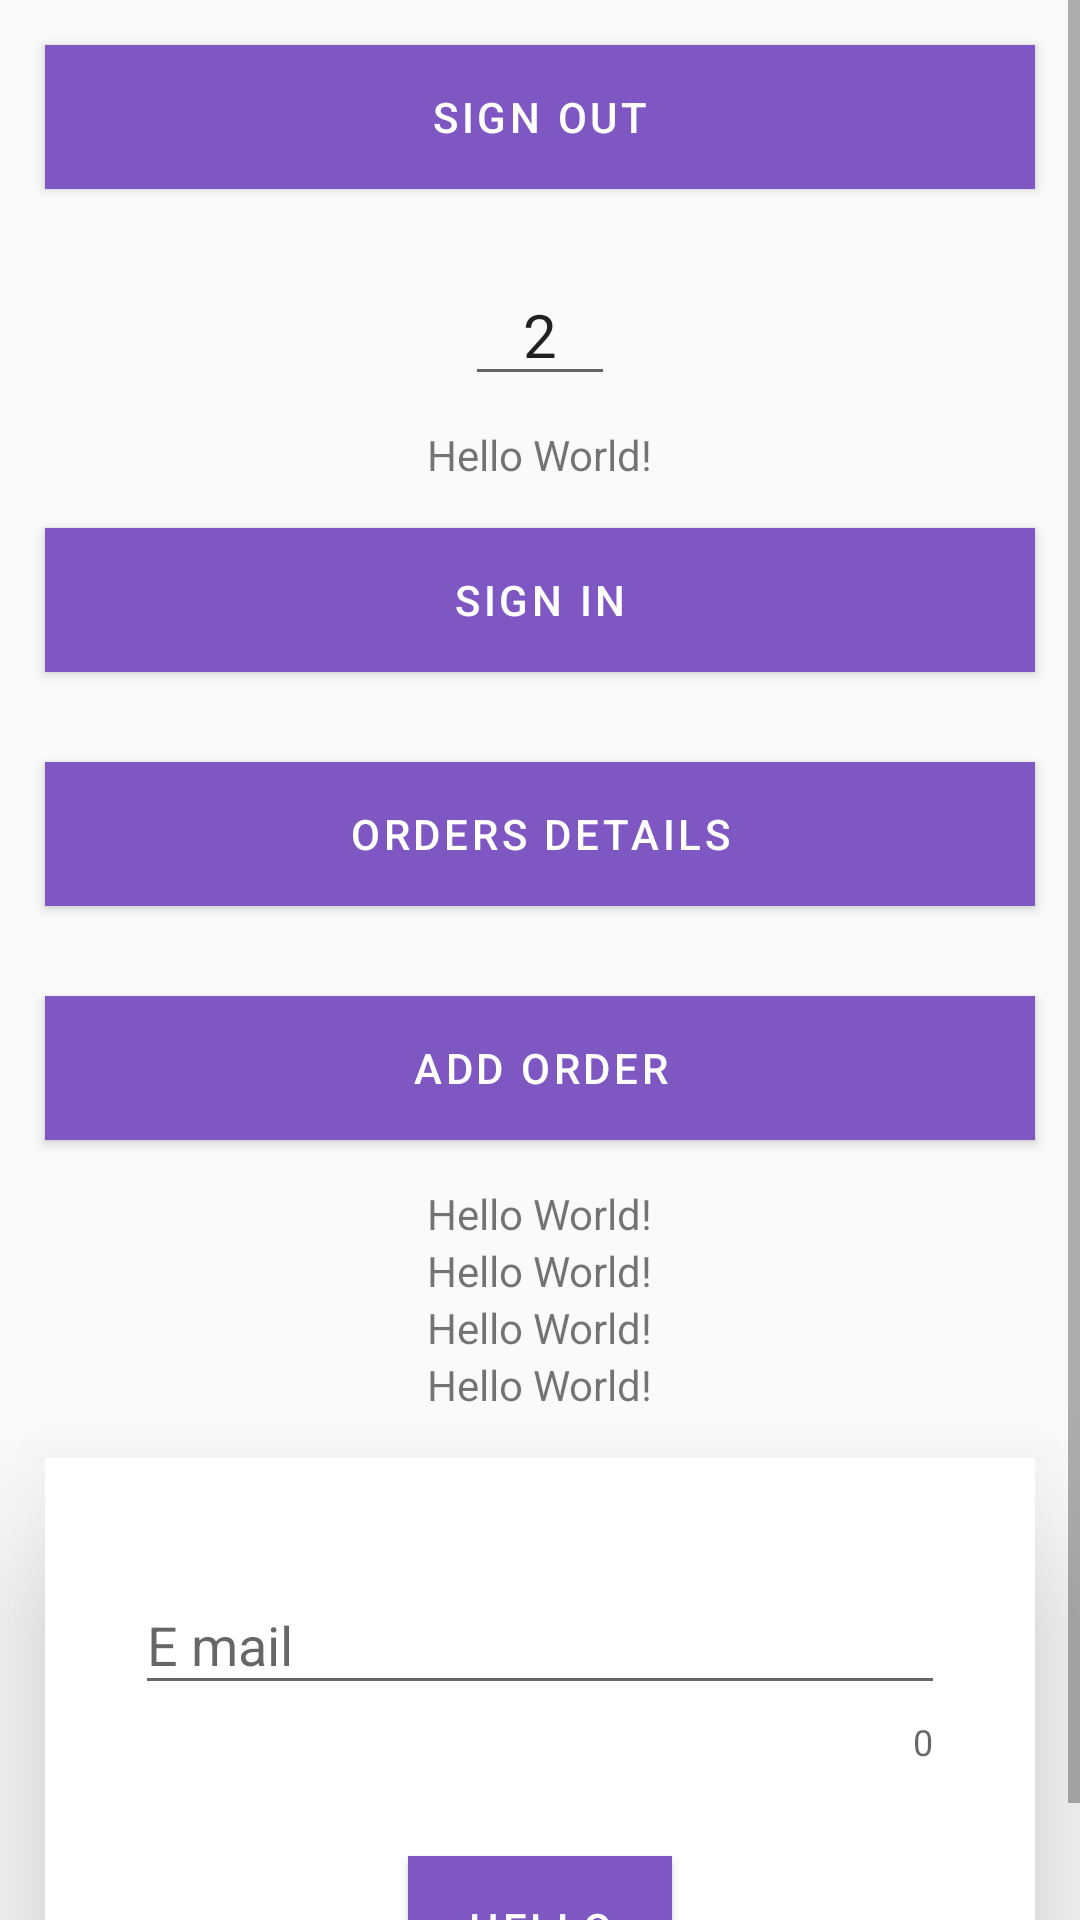

Write the Android layout XML for this screen, with the resource values it uses.
<!-- AndroidManifest.xml: application theme AppTheme -->
<!-- res/layout/activity_main.xml -->
<?xml version="1.0" encoding="utf-8"?>
<ScrollView xmlns:android="http://schemas.android.com/apk/res/android"
    xmlns:app="http://schemas.android.com/apk/res-auto"
    xmlns:tools="http://schemas.android.com/tools"
    android:layout_width="match_parent"
    android:layout_height="match_parent"
    tools:context=".MainActivity"
    android:fillViewport="true">

    <LinearLayout
        android:layout_width="match_parent"
        android:layout_height="wrap_content"
        android:orientation="vertical"
        android:gravity="center|top"
        android:onClick="keyboardDismiss">


        <com.google.android.material.button.MaterialButton
            android:id="@+id/signOutBtn"
            android:layout_width="match_parent"
            android:layout_height="wrap_content"
            android:layout_margin="15dp"
            android:text="Sign Out" />

        <com.google.android.material.textfield.TextInputEditText
            android:id="@+id/editTxt1"
            android:layout_width="50dp"
            android:layout_height="wrap_content"
            android:layout_margin="10dp"
            android:gravity="center"
            android:inputType="number"
            android:text="2"
            android:textSize="20sp" />

        <com.google.android.material.textview.MaterialTextView
            android:id="@+id/txt1"
            android:layout_width="wrap_content"
            android:layout_height="wrap_content"
            android:text="Hello World!" />

        <com.google.android.material.button.MaterialButton
            android:id="@+id/signInBtn"
            android:layout_width="match_parent"
            android:layout_height="wrap_content"
            android:layout_margin="15dp"
            android:text="Sign in" />

        <com.google.android.material.button.MaterialButton
            android:id="@+id/orderDetailsBtn"
            android:layout_width="match_parent"
            android:layout_height="wrap_content"
            android:layout_margin="15dp"
            android:text="Orders Details" />

        <com.google.android.material.button.MaterialButton
            android:id="@+id/addOrderBtn"
            android:layout_width="match_parent"
            android:layout_height="wrap_content"
            android:layout_margin="15dp"
            android:text="Add order" />


        <com.google.android.material.textview.MaterialTextView
            android:id="@+id/txt2"
            android:layout_width="wrap_content"
            android:layout_height="wrap_content"
            android:text="Hello World!" />

        <com.google.android.material.textview.MaterialTextView
            android:id="@+id/txt3"
            android:layout_width="wrap_content"
            android:layout_height="wrap_content"
            android:text="Hello World!" />

        <com.google.android.material.textview.MaterialTextView
            android:id="@+id/txt4"
            android:layout_width="wrap_content"
            android:layout_height="wrap_content"
            android:text="Hello World!" />

        <com.google.android.material.textview.MaterialTextView
            android:id="@+id/txt5"
            android:layout_width="wrap_content"
            android:layout_height="wrap_content"
            android:text="Hello World!" />

        <com.google.android.material.card.MaterialCardView
            android:id="@+id/card"
            android:layout_width="match_parent"
            android:layout_height="wrap_content"
            android:layout_margin="15dp">

            <LinearLayout
                android:layout_width="match_parent"
                android:layout_height="match_parent"
                android:gravity="center"
                android:orientation="vertical">

                <com.google.android.material.textfield.TextInputLayout
                    android:layout_width="match_parent"
                    android:layout_height="wrap_content"
                    android:layout_margin="30dp"
                    android:hint="E mail"
                    app:counterEnabled="true"
                    app:errorEnabled="true">

                    <com.google.android.material.textfield.TextInputEditText
                        android:layout_width="match_parent"
                        android:layout_height="wrap_content" />

                </com.google.android.material.textfield.TextInputLayout>


                <com.google.android.material.button.MaterialButton
                    android:layout_width="wrap_content"
                    android:layout_height="wrap_content"
                    android:text="hello"
                    android:id="@+id/helloBtn"/>
            </LinearLayout>


        </com.google.android.material.card.MaterialCardView>
    </LinearLayout>


</ScrollView>
<!-- resources referenced by this layout -->
<resources>
  <style name="AppTheme" parent="Theme.MaterialComponents.DayNight.DarkActionBar.Bridge">
          
          <item name="colorPrimary">@color/colorPrimary</item>
          <item name="colorPrimaryDark">@color/colorPrimaryDark</item>
          <item name="colorAccent">@color/colorAccent</item>
  
  
  
          <item name="materialButtonStyle">@style/Widget.MyApp.MyButton</item>
          <item name="materialCardViewStyle">@style/Widget.MyApp.MyCard</item>
          <item name="bottomSheetDialogTheme">@style/Theme.MaterialComponents.BottomSheetDialog</item>
          
  
      </style>
  <color name="colorPrimary">#7e57c2</color>
  <color name="colorPrimaryDark">#4d2c91</color>
  <color name="colorAccent">#C8B25D</color>
  <style name="Widget.MyApp.MyButton" parent="Widget.MaterialComponents.Button">
          <item name="android:background">?attr/colorPrimary</item>
          <item name="elevation">25dp</item>
      </style>
  <style name="Widget.MyApp.MyCard" parent="Widget.MaterialComponents.CardView">
          <item name="cardBackgroundColor">?attr/colorSurface</item>
          <item name="cardElevation">30dp</item>
          <item name="cardCornerRadius">0dp</item>
      </style>
</resources>
